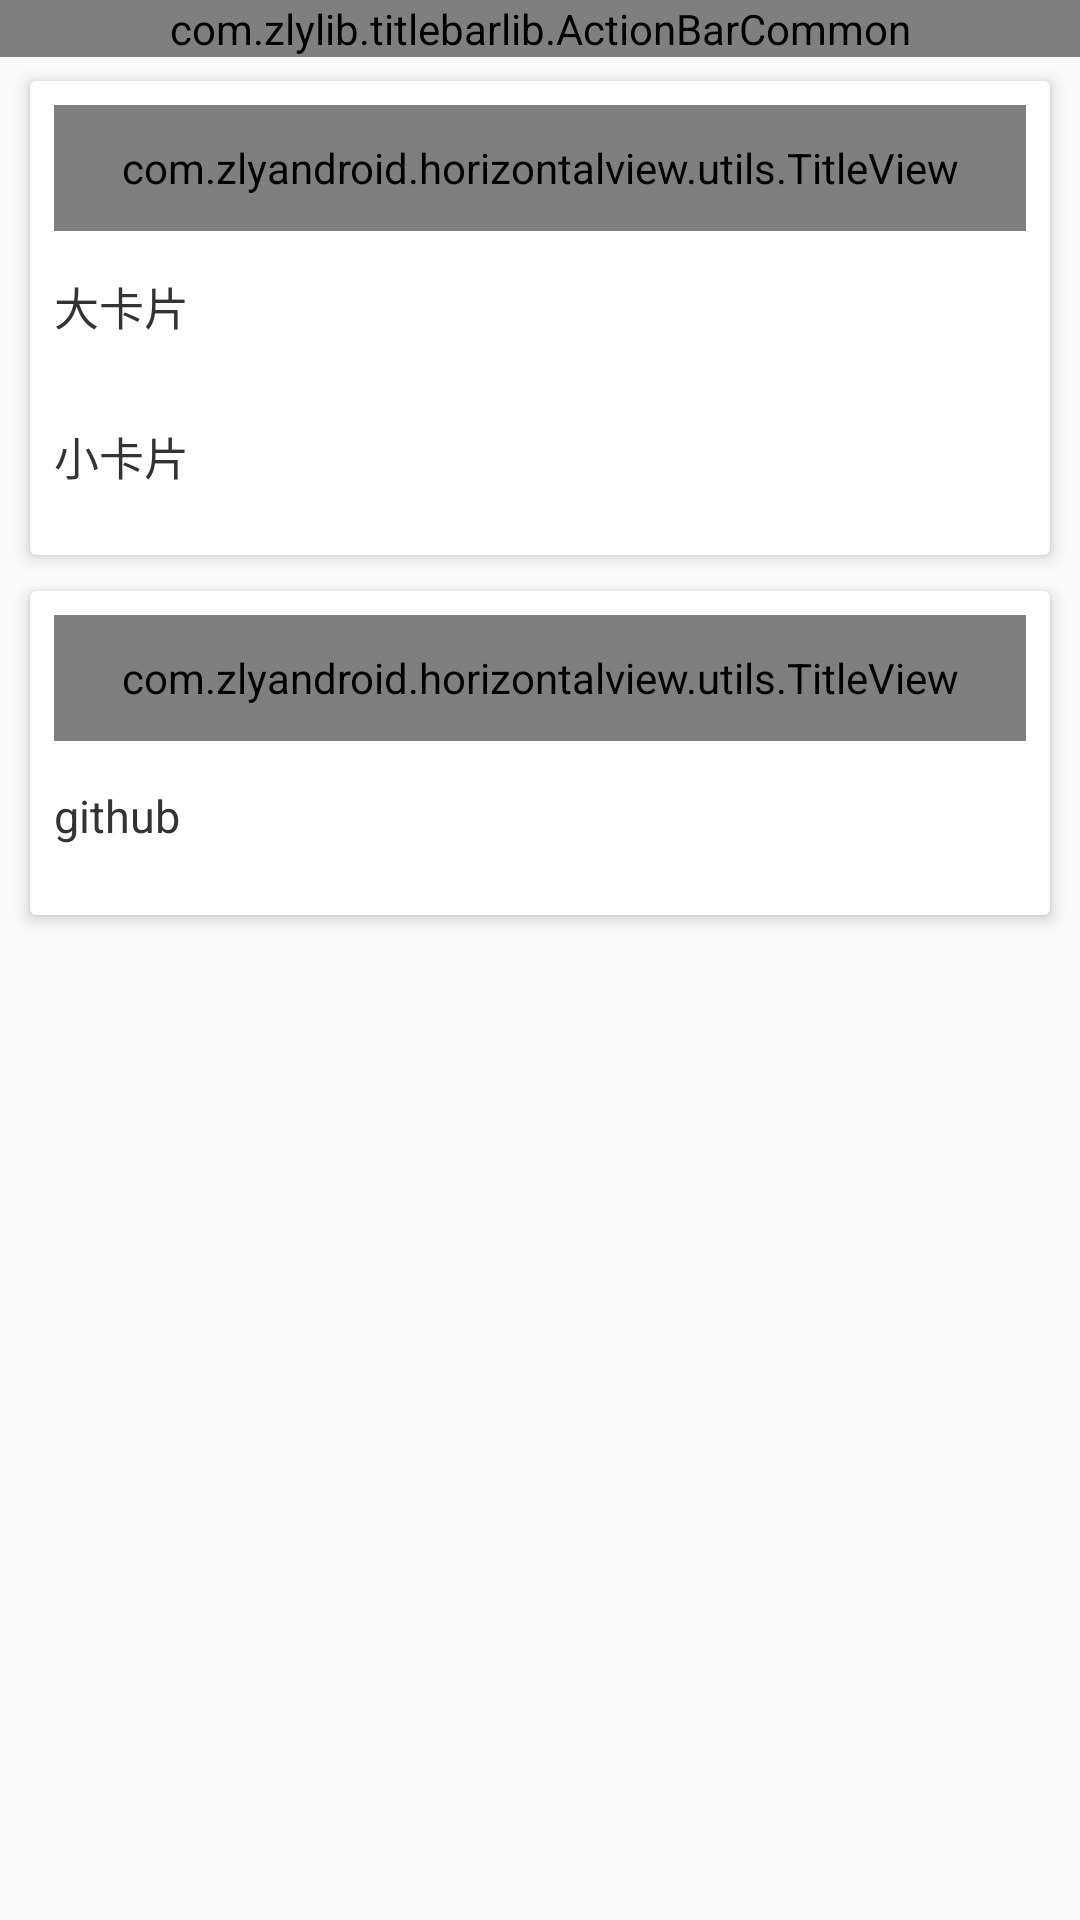

Produce the Android XML layout that renders to this screen, including the resource entries it uses.
<!-- AndroidManifest.xml: application theme AppTheme -->
<!-- res/layout/activity_main.xml -->
<?xml version="1.0" encoding="utf-8"?>
<LinearLayout xmlns:android="http://schemas.android.com/apk/res/android"
    xmlns:app="http://schemas.android.com/apk/res-auto"
    xmlns:titleView="http://schemas.android.com/apk/res-auto"
    xmlns:tools="http://schemas.android.com/tools"
    android:layout_width="match_parent"
    android:layout_height="match_parent"
    android:orientation="vertical">

    <com.zlylib.titlebarlib.ActionBarCommon
        android:id="@+id/abc"
        style="@style/ActionBar.Common"
        app:ab_immersion="immersed"
        app:ab_statusBarVisible="auto"
        app:abc_titleText="HorizontalView" />

    <androidx.cardview.widget.CardView
        android:layout_width="match_parent"
        android:layout_height="wrap_content"
        android:layout_marginLeft="10dp"
        android:layout_marginTop="8dp"
        android:layout_marginRight="10dp"
        android:layout_marginBottom="4dp"
        app:cardElevation="3dp"
        app:contentPadding="8dp">

        <RelativeLayout
            android:layout_width="match_parent"
            android:layout_height="wrap_content"
            android:descendantFocusability="blocksDescendants">

            <com.zlyandroid.horizontalview.utils.TitleView
                android:id="@+id/index_title"
                android:layout_width="match_parent"
                android:layout_height="42dp"
                titleView:titleViewText="展示" />

            <LinearLayout
                android:id="@+id/ll_face_body"
                android:layout_width="match_parent"
                android:layout_height="wrap_content"

                android:layout_below="@+id/index_title"
                android:orientation="vertical"
                >
                <LinearLayout
                    android:id="@+id/ll_card"
                    android:layout_width="match_parent"
                    android:layout_height="50dp"
                    android:gravity="center"
                    android:background="@drawable/bg_press_color_surface"
                    android:orientation="horizontal"
                   >
                    <TextView
                        android:layout_width="0dp"
                        android:layout_height="wrap_content"
                        android:layout_weight="1"
                        android:singleLine="true"
                        android:text="大卡片"
                        android:textColor="@color/text_surface"
                        android:textSize="15dp" />


                    <ImageView
                        android:layout_width="13dp"
                        android:layout_height="13dp"
                        android:rotation="180"
                        android:scaleType="fitCenter"
                        android:src="@drawable/ic_back"
                        android:tint="@color/Grey500" />

                </LinearLayout>
                <LinearLayout
                    android:id="@+id/ll_weak"
                    android:layout_width="match_parent"
                    android:layout_height="50dp"
                    android:gravity="center"
                    android:background="@drawable/bg_press_color_surface"
                    android:orientation="horizontal"
                    >
                    <TextView
                        android:layout_width="0dp"
                        android:layout_height="wrap_content"
                        android:layout_weight="1"
                        android:singleLine="true"
                        android:text="小卡片"
                        android:textColor="@color/text_surface"
                        android:textSize="15dp" />


                    <ImageView
                        android:layout_width="13dp"
                        android:layout_height="13dp"
                        android:rotation="180"
                        android:scaleType="fitCenter"
                        android:src="@drawable/ic_back"
                        android:tint="@color/Grey500" />

                </LinearLayout>
            </LinearLayout>
        </RelativeLayout>

    </androidx.cardview.widget.CardView>
    <androidx.cardview.widget.CardView
        android:layout_width="match_parent"
        android:layout_height="wrap_content"
        android:layout_marginLeft="10dp"
        android:layout_marginTop="8dp"
        android:layout_marginRight="10dp"
        android:layout_marginBottom="4dp"
        app:cardElevation="3dp"
        app:contentPadding="8dp">

        <RelativeLayout
            android:layout_width="match_parent"
            android:layout_height="wrap_content"
            android:descendantFocusability="blocksDescendants">

            <com.zlyandroid.horizontalview.utils.TitleView
                android:id="@+id/index_title2"
                android:layout_width="match_parent"
                android:layout_height="42dp"
                titleView:titleViewText="作者" />
            <LinearLayout
                android:layout_width="match_parent"
                android:layout_height="wrap_content"
                android:layout_below="@+id/index_title2"
                android:orientation="vertical"
                >
                <LinearLayout
                    android:id="@+id/ll_user"
                    android:layout_width="match_parent"
                    android:layout_height="50dp"
                    android:gravity="center"
                    android:background="@drawable/bg_press_color_surface"
                    android:orientation="horizontal"
                    >
                    <TextView
                        android:layout_width="0dp"
                        android:layout_height="wrap_content"
                        android:layout_weight="1"
                        android:singleLine="true"
                        android:text="github"
                        android:textColor="@color/text_surface"
                        android:textSize="15dp" />


                    <ImageView
                        android:layout_width="13dp"
                        android:layout_height="13dp"
                        android:rotation="180"
                        android:scaleType="fitCenter"
                        android:src="@drawable/ic_back"
                        android:tint="@color/Grey500" />

                </LinearLayout>
            </LinearLayout>
        </RelativeLayout>

    </androidx.cardview.widget.CardView>
</LinearLayout>
<!-- resources referenced by this layout -->
<resources>
  <color name="Grey500">#9e9e9e</color>
  <color name="text_surface">#333333</color>
  <!-- drawable bg_press_color_surface (drawable-v24) -->
  <?xml version="1.0" encoding="utf-8"?>
  <ripple xmlns:android="http://schemas.android.com/apk/res/android"
      android:color="@color/ripple_dark">
      
      <item>
          <shape>
              
              <solid android:color="@color/white" />
          </shape>
      </item>
  </ripple>
  <style name="ActionBar.Common">
          <item name="abc_titleTextColor">@color/black</item>
          <item name="abc_titleTextSize">18dp</item>
          <item name="abc_leftIconColor">@color/black</item>
          <item name="abc_leftIconPadding">13dp</item>
          <item name="abc_leftIconMarginLeft">3dp</item>
          <item name="abc_leftTextColor">@color/black</item>
          <item name="abc_rightIconColor">@color/black</item>
          <item name="abc_rightIconPadding">13dp</item>
          <item name="abc_rightIconMarginRight">3dp</item>
          <item name="abc_rightTextColor">@color/black</item>
      </style>
  <style name="AppTheme" parent="Theme.AppCompat.Light.DarkActionBar">
          
          <item name="colorPrimary">@color/colorPrimary</item>
          <item name="colorPrimaryDark">@color/colorPrimaryDark</item>
          <item name="colorAccent">@color/colorAccent</item>
      </style>
  <color name="ripple_dark">#11000000</color>
  <color name="white">#FFFFFF</color>
  <color name="black">#000000</color>
  <color name="colorPrimary">#6200EE</color>
  <color name="colorPrimaryDark">#3700B3</color>
  <color name="colorAccent">#03DAC5</color>
</resources>
